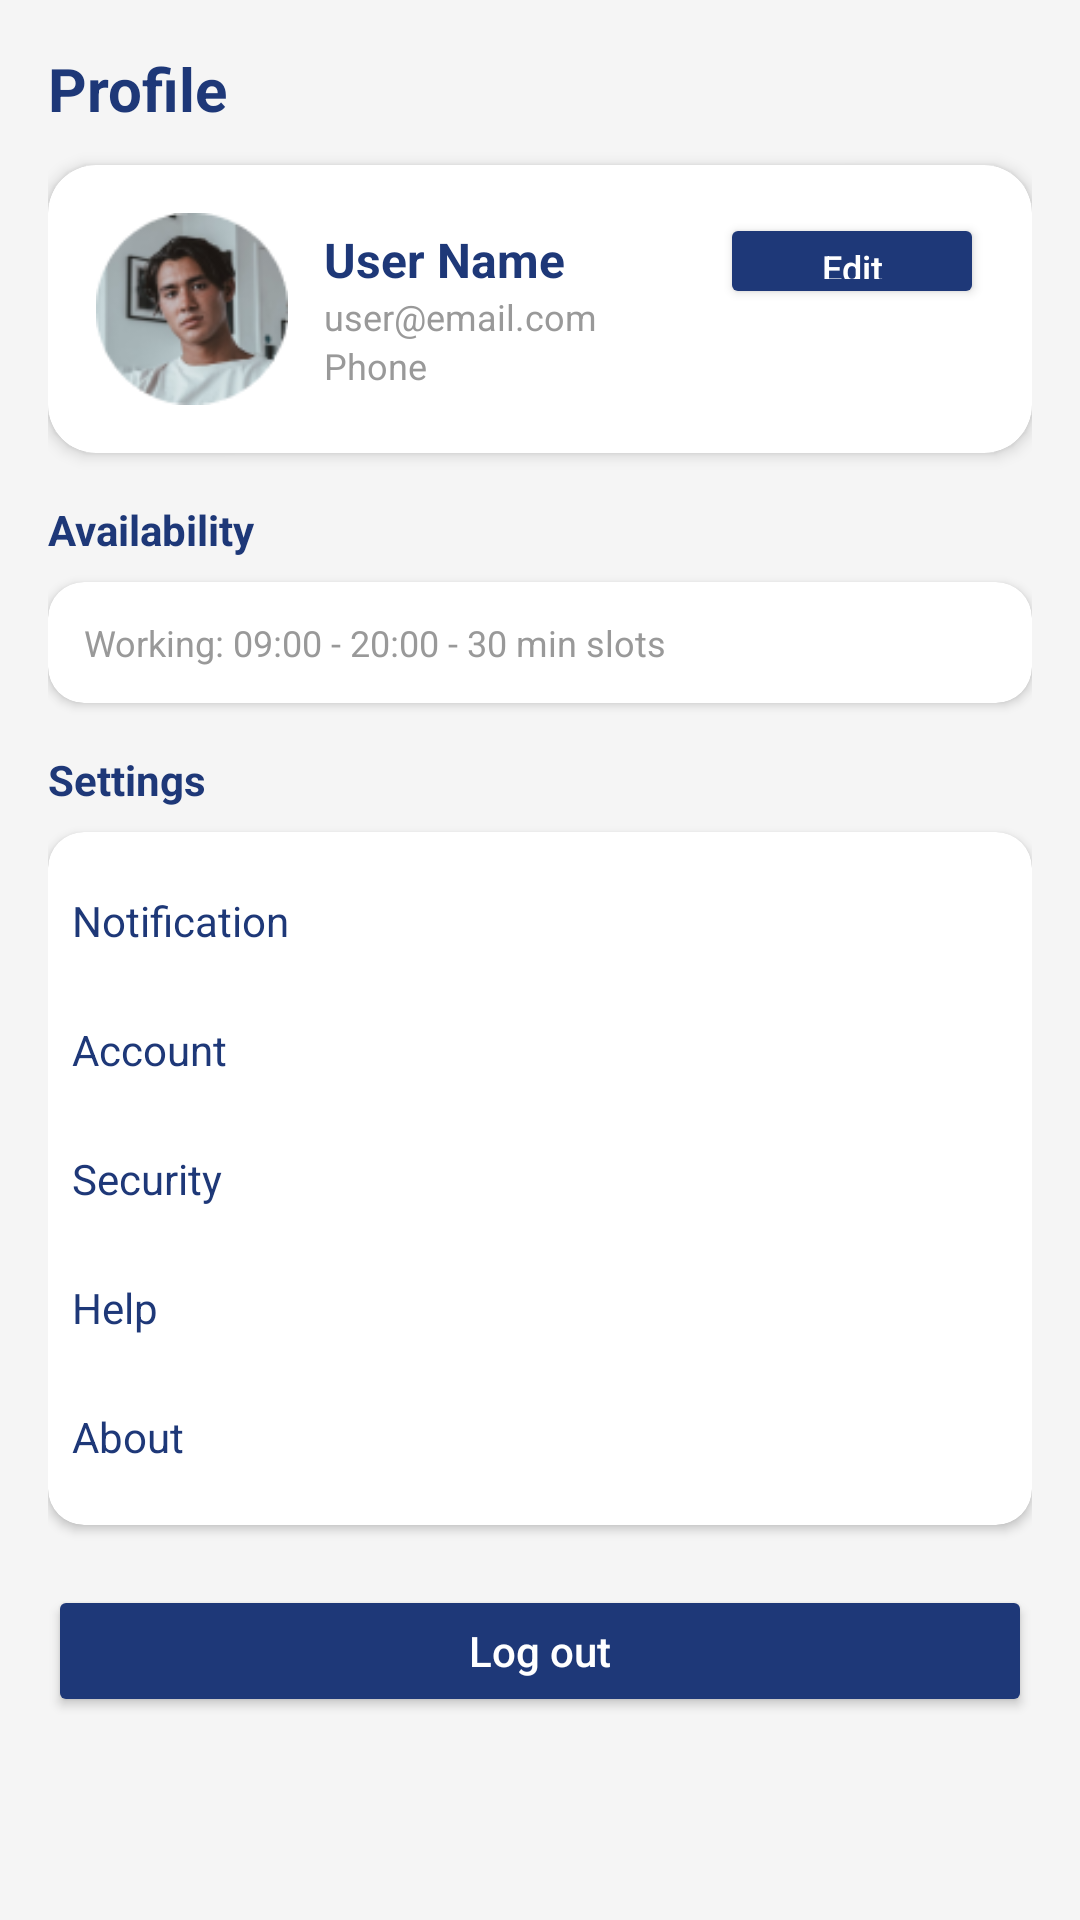

Layout XML and referenced resources for this Android screen:
<!-- AndroidManifest.xml: application theme Theme.GoBarBD -->
<!-- res/layout/fragment_profile.xml -->
<?xml version="1.0" encoding="utf-8"?>
<ScrollView xmlns:android="http://schemas.android.com/apk/res/android"
    xmlns:app="http://schemas.android.com/apk/res-auto"
    android:layout_width="match_parent"
    android:layout_height="match_parent"
    android:background="#F5F5F5"
    android:fillViewport="true">

    <LinearLayout
        android:layout_width="match_parent"
        android:layout_height="wrap_content"
        android:orientation="vertical"
        android:padding="16dp">

        <TextView
            android:layout_width="match_parent"
            android:layout_height="wrap_content"
            android:text="Profile"
            android:textColor="#1E3878"
            android:textSize="20sp"
            android:textStyle="bold" />

        <androidx.cardview.widget.CardView
            android:layout_width="match_parent"
            android:layout_height="wrap_content"
            android:layout_marginTop="12dp"
            app:cardCornerRadius="16dp"
            app:cardElevation="3dp">

            <RelativeLayout
                android:layout_width="match_parent"
                android:layout_height="wrap_content"
                android:padding="16dp">

                <ImageView
                    android:id="@+id/imgProfileAvatar"
                    android:layout_width="64dp"
                    android:layout_height="64dp"
                    android:background="@drawable/circle_background"
                    android:scaleType="centerCrop"
                    android:src="@drawable/profile_placeholder" />

                <LinearLayout
                    android:layout_width="wrap_content"
                    android:layout_height="wrap_content"
                    android:layout_toEndOf="@id/imgProfileAvatar"
                    android:layout_marginStart="12dp"
                    android:layout_centerVertical="true"
                    android:orientation="vertical">

                    <TextView
                        android:id="@+id/txtProfileName"
                        android:layout_width="wrap_content"
                        android:layout_height="wrap_content"
                        android:text="User Name"
                        android:textColor="#1E3878"
                        android:textSize="16sp"
                        android:textStyle="bold" />

                    <TextView
                        android:id="@+id/txtProfileEmail"
                        android:layout_width="wrap_content"
                        android:layout_height="wrap_content"
                        android:text="user@email.com"
                        android:textColor="#999999"
                        android:textSize="12sp" />

                    <TextView
                        android:id="@+id/txtProfilePhone"
                        android:layout_width="wrap_content"
                        android:layout_height="wrap_content"
                        android:text="Phone"
                        android:textColor="#999999"
                        android:textSize="12sp" />
                </LinearLayout>

                <Button
                    android:id="@+id/btnEditProfile"
                    android:layout_width="wrap_content"
                    android:layout_height="32dp"
                    android:layout_alignParentEnd="true"
                    android:backgroundTint="#1E3878"
                    android:text="Edit"
                    android:textAllCaps="false"
                    android:textColor="#FFFFFF"
                    android:textSize="12sp"
                    app:cornerRadius="8dp" />
            </RelativeLayout>
        </androidx.cardview.widget.CardView>

        <TextView
            android:id="@+id/txtAvailabilityLabel"
            android:layout_width="match_parent"
            android:layout_height="wrap_content"
            android:layout_marginTop="16dp"
            android:text="Availability"
            android:textColor="#1E3878"
            android:textStyle="bold" />

        <androidx.cardview.widget.CardView
            android:layout_width="match_parent"
            android:layout_height="wrap_content"
            android:layout_marginTop="8dp"
            app:cardCornerRadius="12dp"
            app:cardElevation="2dp">

            <TextView
                android:id="@+id/txtAvailability"
                android:layout_width="match_parent"
                android:layout_height="wrap_content"
                android:padding="12dp"
                android:text="Working: 09:00 - 20:00 - 30 min slots"
                android:textColor="#999999"
                android:textSize="12sp" />
        </androidx.cardview.widget.CardView>

        <TextView
            android:layout_width="match_parent"
            android:layout_height="wrap_content"
            android:layout_marginTop="16dp"
            android:text="Settings"
            android:textColor="#1E3878"
            android:textStyle="bold" />

        <androidx.cardview.widget.CardView
            android:layout_width="match_parent"
            android:layout_height="wrap_content"
            android:layout_marginTop="8dp"
            app:cardCornerRadius="12dp"
            app:cardElevation="2dp">

            <LinearLayout
                android:layout_width="match_parent"
                android:layout_height="wrap_content"
                android:orientation="vertical"
                android:padding="8dp">

                <TextView
                    android:id="@+id/rowNotification"
                    android:layout_width="match_parent"
                    android:layout_height="wrap_content"
                    android:paddingVertical="12dp"
                    android:text="Notification"
                    android:textColor="#1E3878" />

                <TextView
                    android:id="@+id/rowAccount"
                    android:layout_width="match_parent"
                    android:layout_height="wrap_content"
                    android:paddingVertical="12dp"
                    android:text="Account"
                    android:textColor="#1E3878" />

                <TextView
                    android:id="@+id/rowSecurity"
                    android:layout_width="match_parent"
                    android:layout_height="wrap_content"
                    android:paddingVertical="12dp"
                    android:text="Security"
                    android:textColor="#1E3878" />

                <TextView
                    android:id="@+id/rowHelp"
                    android:layout_width="match_parent"
                    android:layout_height="wrap_content"
                    android:paddingVertical="12dp"
                    android:text="Help"
                    android:textColor="#1E3878" />

                <TextView
                    android:id="@+id/rowAbout"
                    android:layout_width="match_parent"
                    android:layout_height="wrap_content"
                    android:paddingVertical="12dp"
                    android:text="About"
                    android:textColor="#1E3878" />
            </LinearLayout>
        </androidx.cardview.widget.CardView>

        <Button
            android:id="@+id/btnLogout"
            android:layout_width="match_parent"
            android:layout_height="44dp"
            android:layout_marginTop="20dp"
            android:backgroundTint="#1E3878"
            android:text="Log out"
            android:textAllCaps="false"
            android:textColor="#FFFFFF" />
    </LinearLayout>
</ScrollView>
<!-- resources referenced by this layout -->
<resources>
  <!-- drawable profile_placeholder: png bitmap (drawable, 13339 bytes) -->
  <style name="Theme.GoBarBD" parent="Base.Theme.GoBarBD" />
  <style name="Base.Theme.GoBarBD" parent="Theme.Material3.DayNight.NoActionBar">
          
          
      </style>
</resources>
